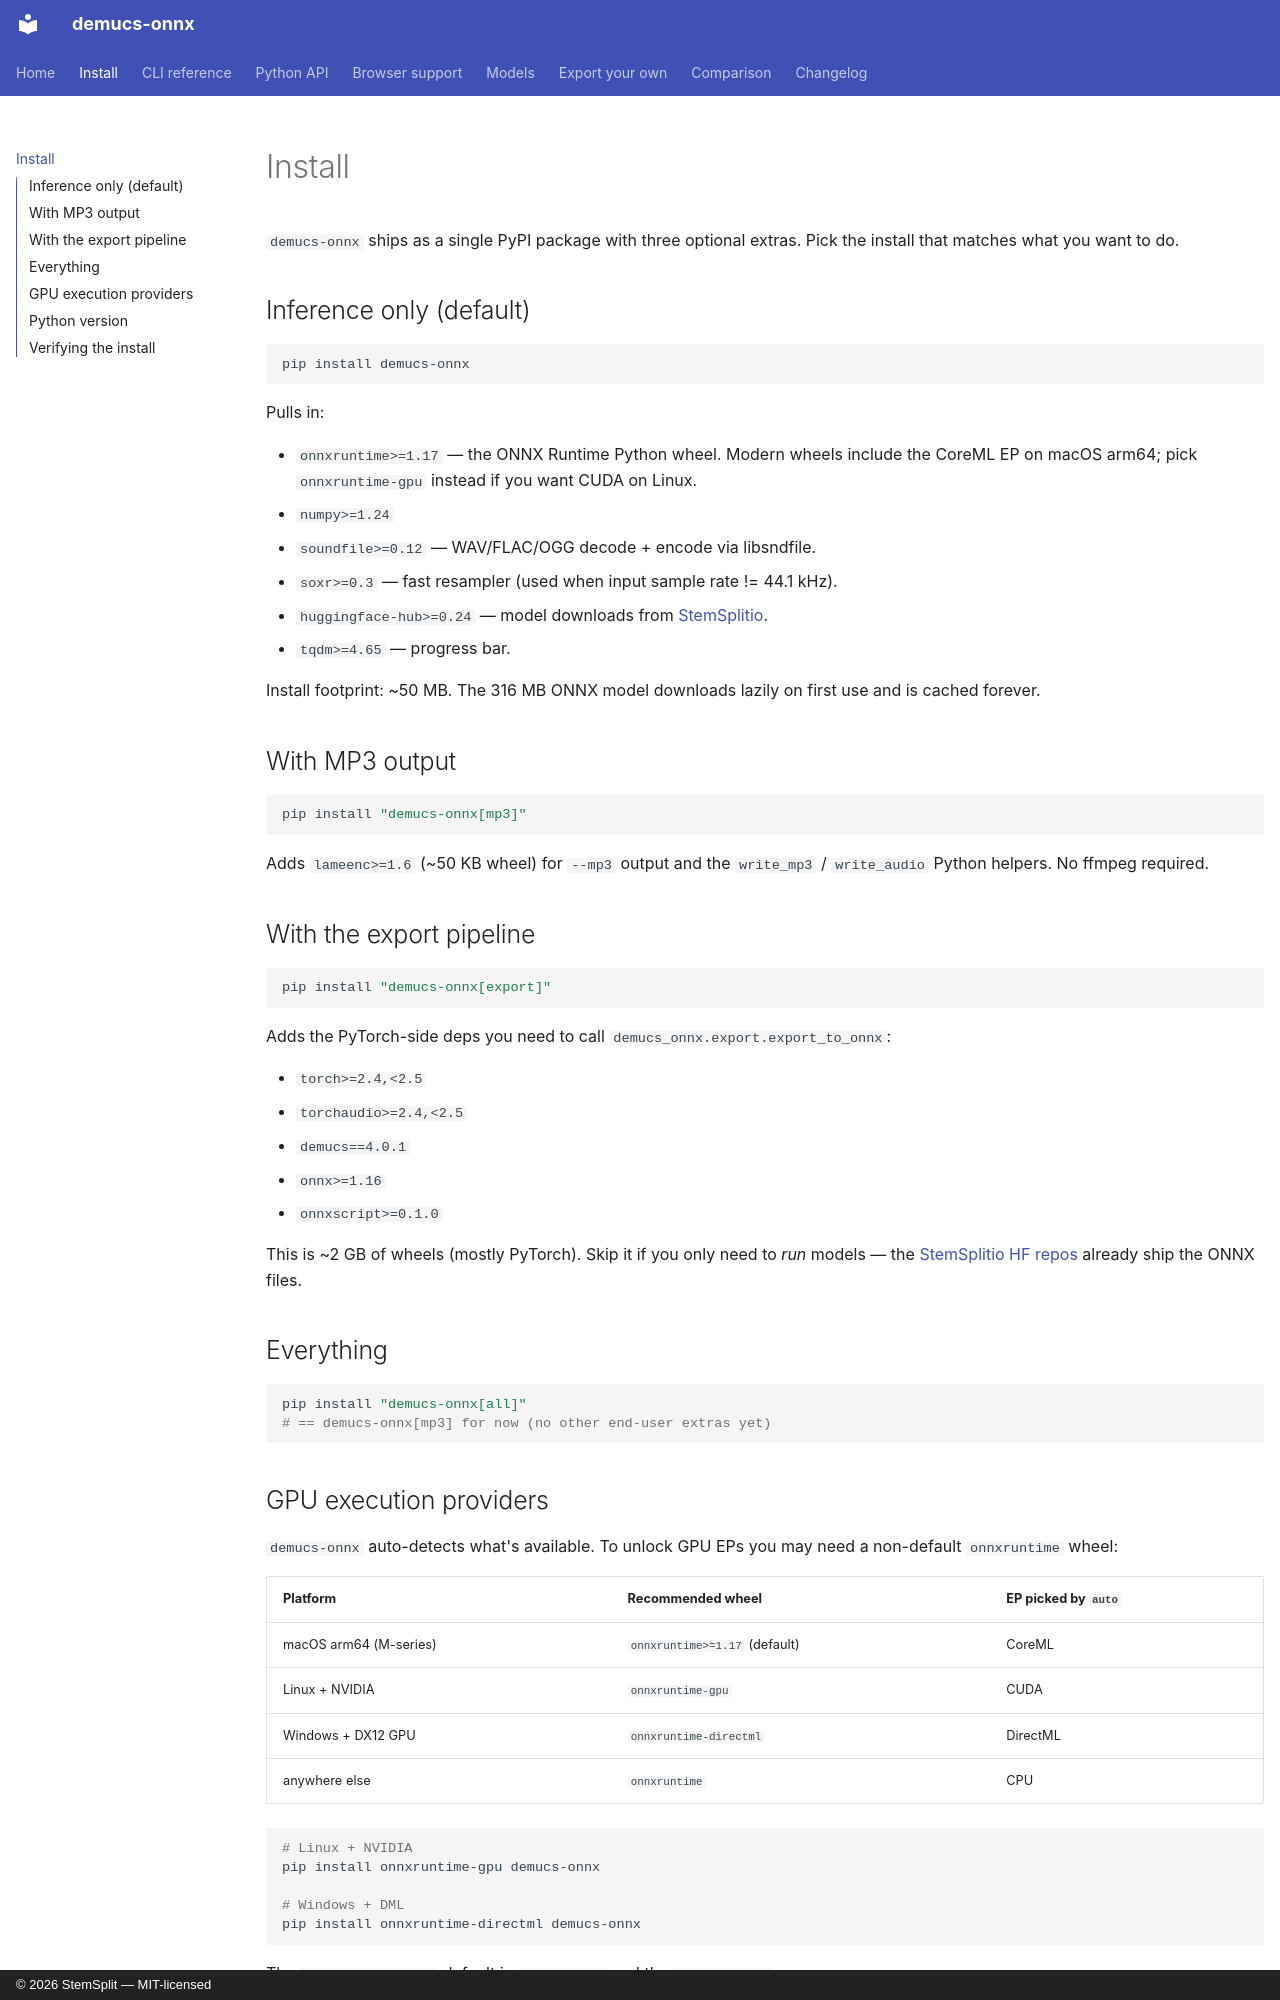

repository: StemSplit/demucs-onnx · page: install/index.html · generator: mkdocs · copyright: © 2026 StemSplit — MIT-licensed

# Install

`demucs-onnx` ships as a single PyPI package with three optional
extras. Pick the install that matches what you want to do.

## Inference only (default)

```bash
pip install demucs-onnx
```

Pulls in:

- `onnxruntime>=1.17` — the ONNX Runtime Python wheel.
  Modern wheels include the CoreML EP on macOS arm64; pick
  `onnxruntime-gpu` instead if you want CUDA on Linux.
- `numpy>=1.24`
- `soundfile>=0.12` — WAV/FLAC/OGG decode + encode via libsndfile.
- `soxr>=0.3` — fast resampler (used when input sample rate != 44.1 kHz).
- `huggingface-hub>=0.24` — model downloads from
  [StemSplitio](https://huggingface.co/StemSplitio).
- `tqdm>=4.65` — progress bar.

Install footprint: ~50 MB. The 316 MB ONNX model downloads lazily on
first use and is cached forever.

## With MP3 output

```bash
pip install "demucs-onnx[mp3]"
```

Adds `lameenc>=1.6` (~50 KB wheel) for `--mp3` output and the
`write_mp3` / `write_audio` Python helpers. No ffmpeg required.

## With the export pipeline

```bash
pip install "demucs-onnx[export]"
```

Adds the PyTorch-side deps you need to call `demucs_onnx.export.export_to_onnx`:

- `torch>=2.4,<2.5`
- `torchaudio>=2.4,<2.5`
- `demucs==4.0.1`
- `onnx>=1.16`
- `onnxscript>=0.1.0`

This is ~2 GB of wheels (mostly PyTorch). Skip it if you only need to
*run* models — the [StemSplitio HF repos](https://huggingface.co/StemSplitio)
already ship the ONNX files.

## Everything

```bash
pip install "demucs-onnx[all]"
# == demucs-onnx[mp3] for now (no other end-user extras yet)
```
